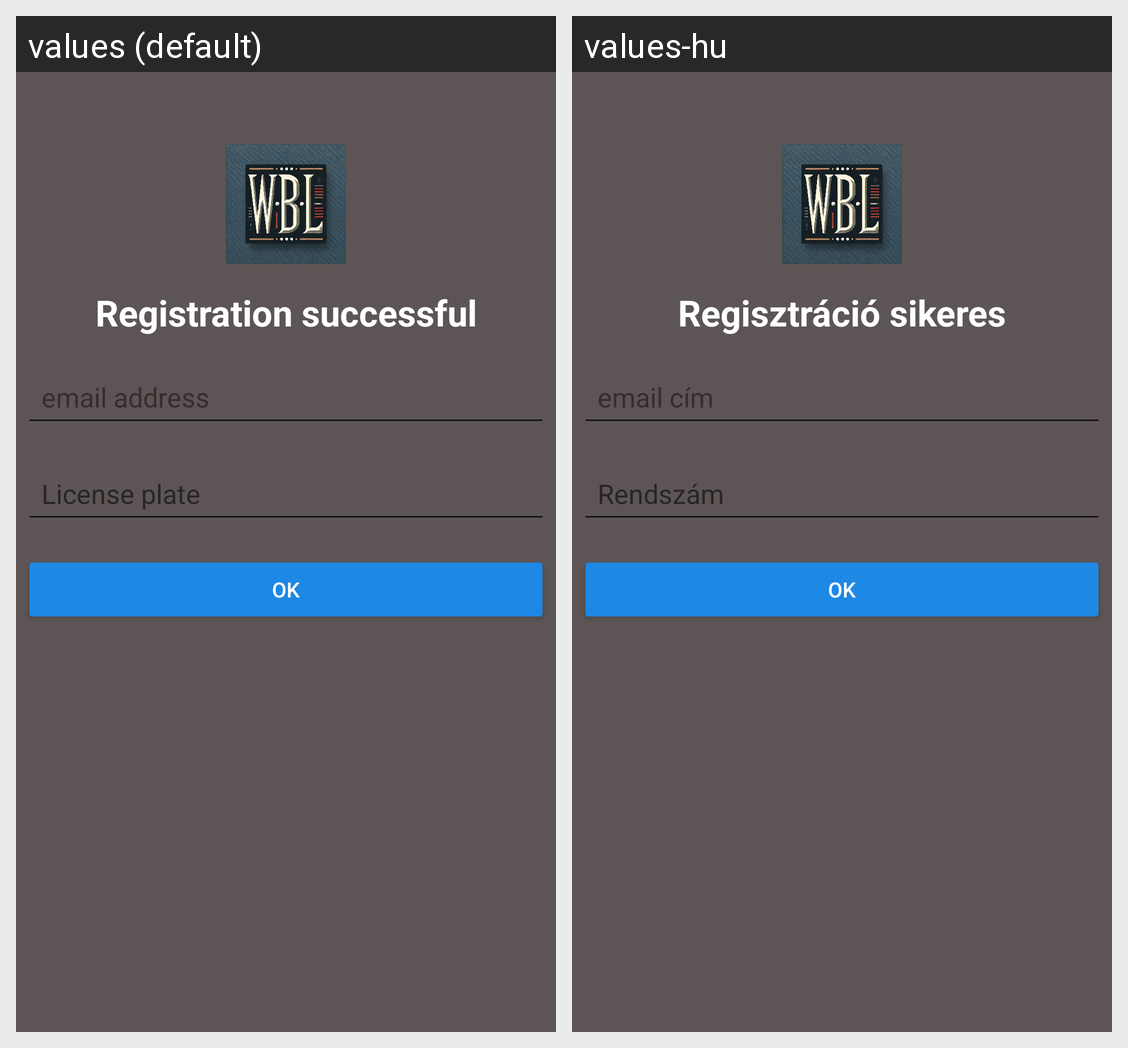

The same Android screen rendered under two of its app's locales, left to right. List the strings drawn on it with the default value and each locale's translation.
Android screen res/layout/activity_registration_successful.xml rendered under 2 locales, left to right: values (default), values-hu. Device: Nexus 5 (rendered at 1080×1920; each locale shown at half size, 540×960, under a caption strip naming it); theme Theme.WBLConnection.
Strings drawn on this screen, with the default value and each locale's value (text and hints the layout hard-codes, and strings that could not be matched under every locale, appear in the picture but are not listed):

registration_successful
  values: Registration successful
  values-hu: Regisztráció sikeres

email_address
  values: email address
  values-hu: email cím

license_plate
  values: License plate
  values-hu: Rendszám

ok
  values: OK
  values-hu: OK
